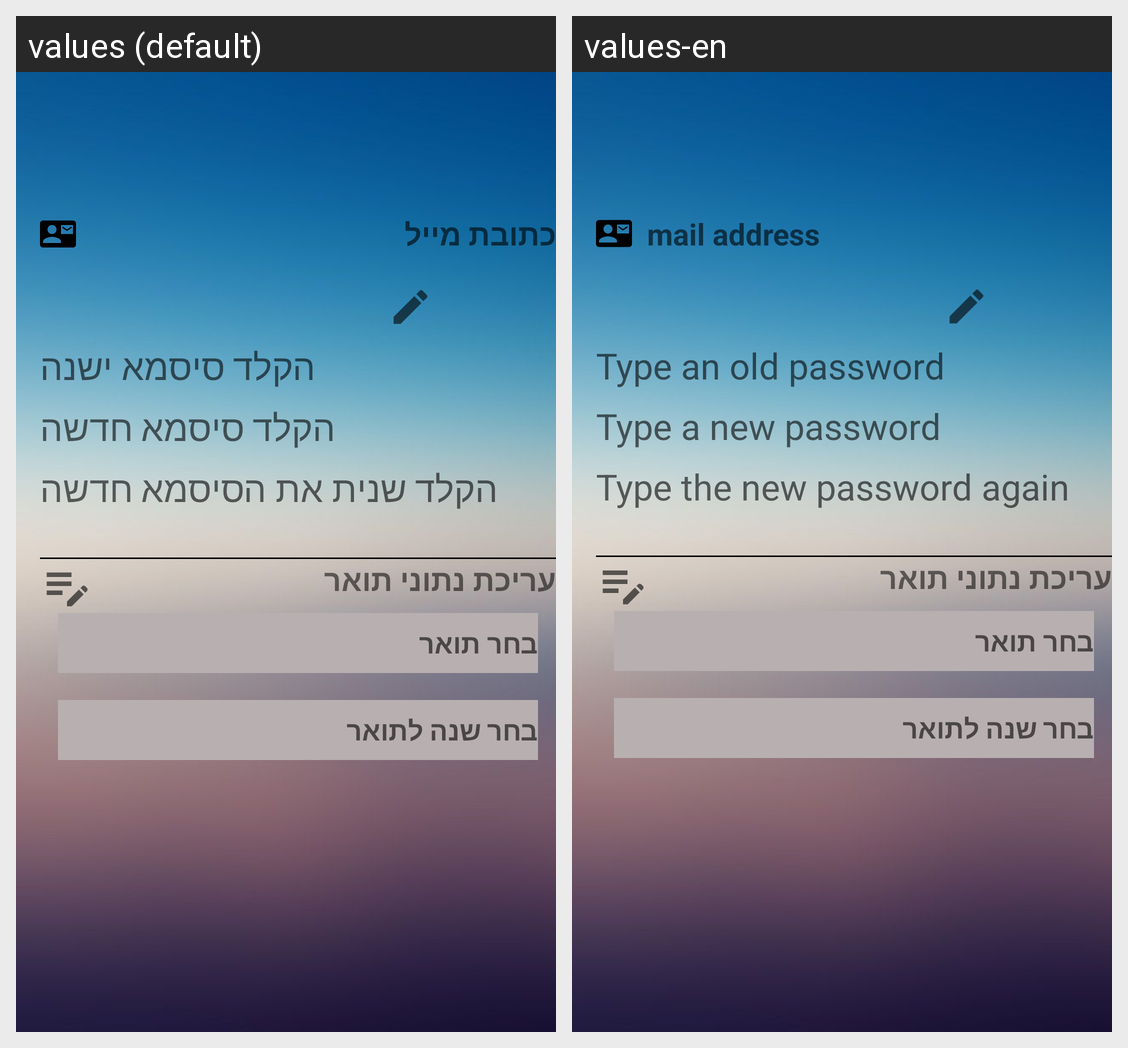

The same Android screen rendered under two of its app's locales, left to right. List the strings drawn on it with the default value and each locale's translation.
Android screen res/layout/activity_profile_page.xml rendered under 2 locales, left to right: values (default), values-en. Device: Nexus 5 (rendered at 1080×1920; each locale shown at half size, 540×960, under a caption strip naming it); theme Theme.HUJI_Assistant.
Strings drawn on this screen, with the default value and each locale's value (text and hints the layout hard-codes, and strings that could not be matched under every locale, appear in the picture but are not listed):

email_field
  values: כתובת מייל
  values-en: mail address

old_password
  values: הקלד סיסמא ישנה
  values-en: Type an old password

change_password
  values: הקלד סיסמא חדשה
  values-en: Type a new password

change_password2
  values: הקלד שנית את הסיסמא חדשה
  values-en: Type the new password again
